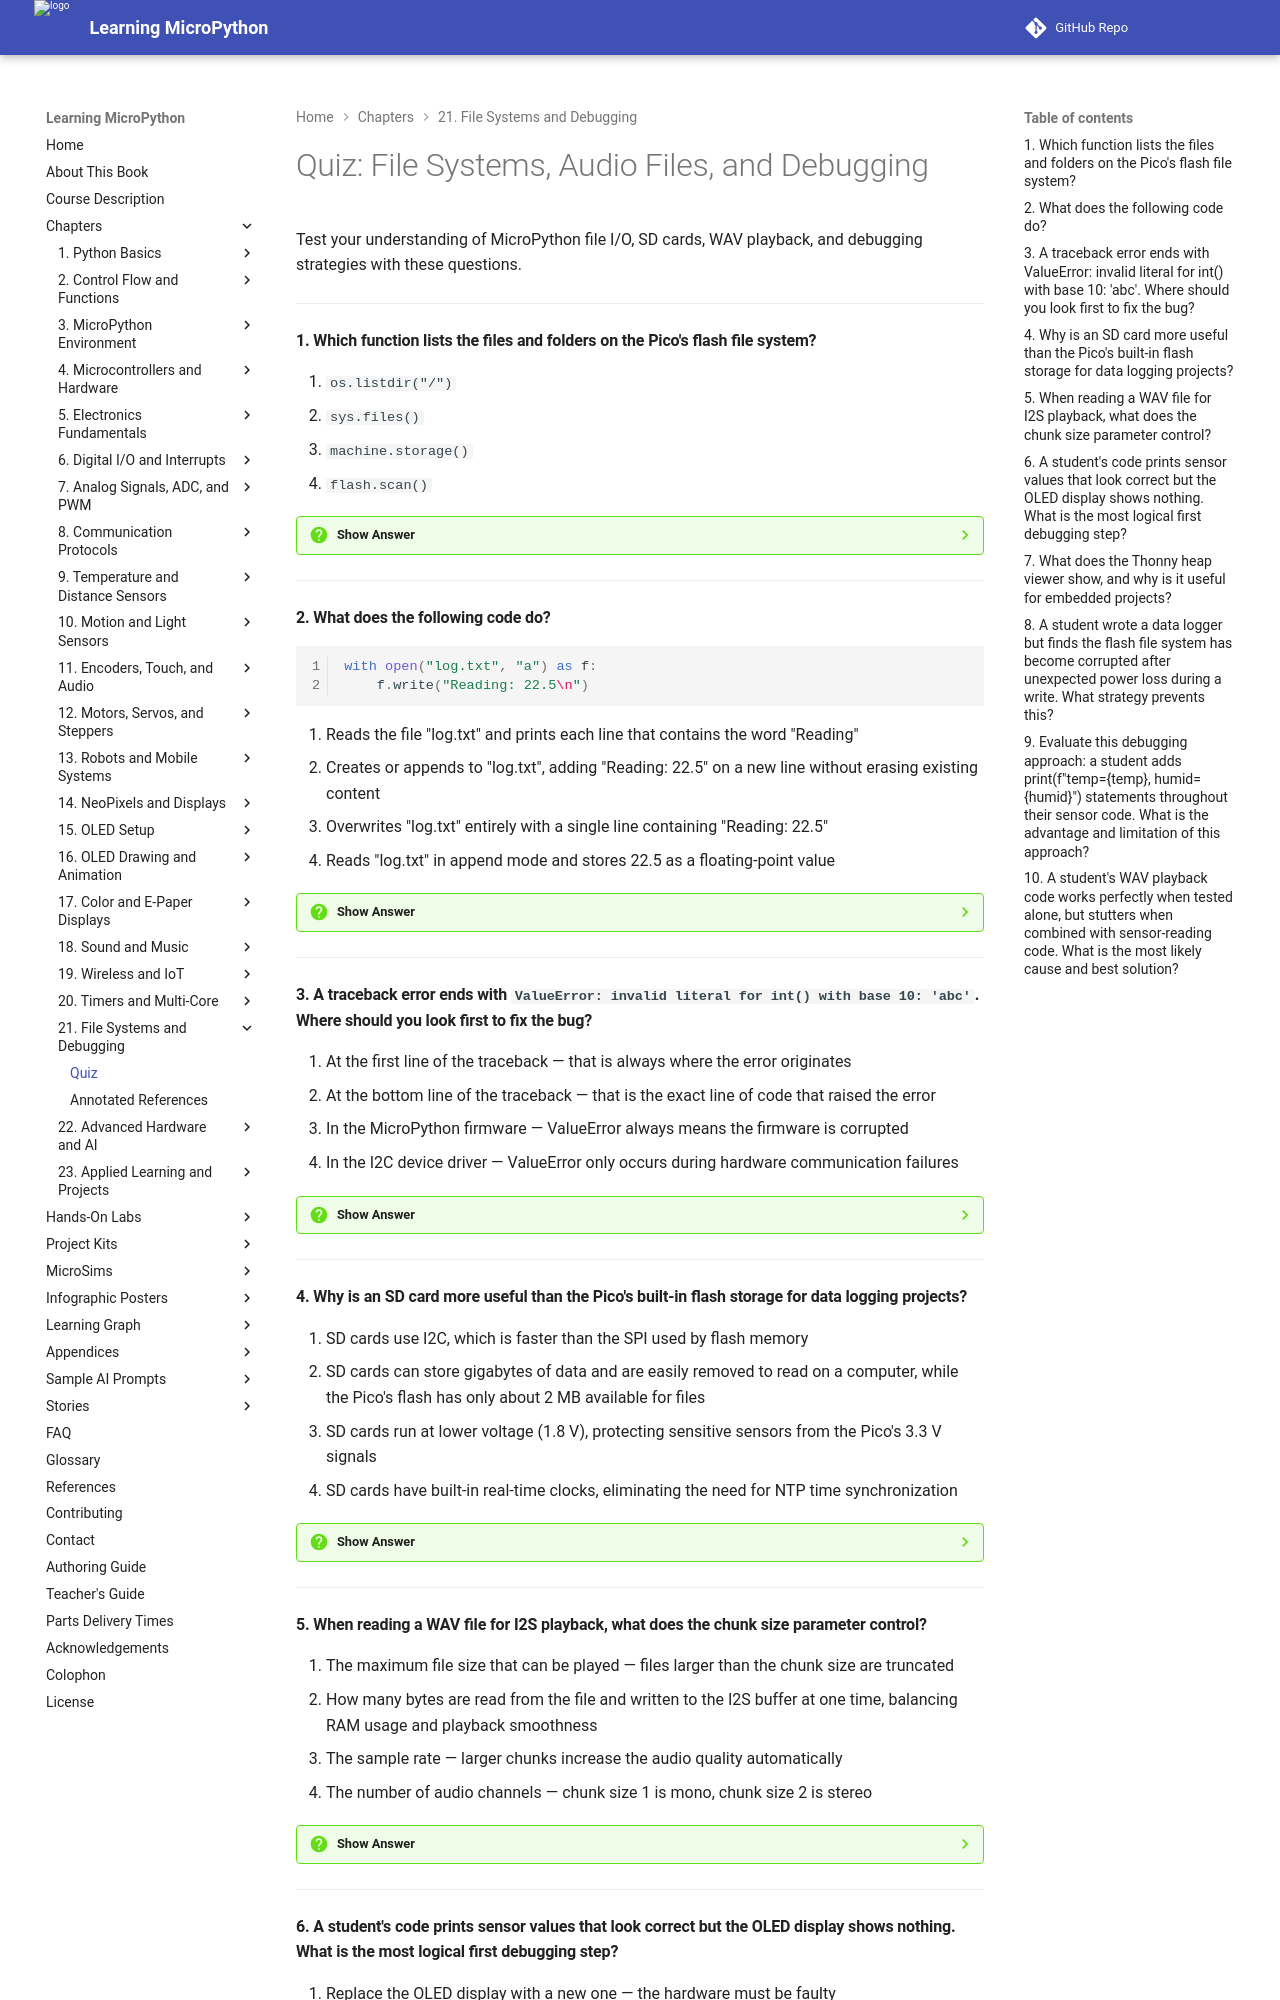

repository: dmccreary/learning-micropython · page: chapters/21-file-systems-debugging/quiz/index.html · generator: mkdocs

# Quiz: File Systems, Audio Files, and Debugging

Test your understanding of MicroPython file I/O, SD cards, WAV playback, and debugging strategies with these questions.

---

#### 1. Which function lists the files and folders on the Pico's flash file system?

<div class="upper-alpha" markdown>
1. `os.listdir("/")`
2. `sys.files()`
3. `machine.storage()`
4. `flash.scan()`
</div>

??? question "Show Answer"
    The correct answer is **A**. `uos.listdir("/")` returns a list of filenames and directory names at the root of the Pico's file system. You can also pass a subdirectory path like `uos.listdir("/data")`. Import it with `import uos` in MicroPython. The equivalent in standard Python is `os.listdir("/")`.

    **Concept Tested:** uos.listdir() / MicroPython File System

---

#### 2. What does the following code do?

```python
with open("log.txt", "a") as f:
    f.write("Reading: 22.5\n")
```

<div class="upper-alpha" markdown>
1. Reads the file "log.txt" and prints each line that contains the word "Reading"
2. Creates or appends to "log.txt", adding "Reading: 22.5" on a new line without erasing existing content
3. Overwrites "log.txt" entirely with a single line containing "Reading: 22.5"
4. Reads "log.txt" in append mode and stores 22.5 as a floating-point value
</div>

??? question "Show Answer"
    The correct answer is **B**. Opening a file with mode `"a"` (append) adds new content to the end of the file without erasing what is already there. Mode `"w"` would overwrite. Mode `"r"` would read. The `with` statement ensures the file is properly closed after writing, even if an error occurs. The `\n` adds a newline so each log entry appears on its own line.

    **Concept Tested:** File Write / File Append Mode

---

#### 3. A traceback error ends with `ValueError: invalid literal for int() with base 10: 'abc'`. Where should you look first to fix the bug?

<div class="upper-alpha" markdown>
1. At the first line of the traceback — that is always where the error originates
2. At the bottom line of the traceback — that is the exact line of code that raised the error
3. In the MicroPython firmware — ValueError always means the firmware is corrupted
4. In the I2C device driver — ValueError only occurs during hardware communication failures
</div>

??? question "Show Answer"
    The correct answer is **B**. Python tracebacks show a call chain from top (oldest call) to bottom (newest/most recent). The bottom line is the exact line that crashed. In this case, `int('abc')` was called somewhere with a string that cannot be converted to an integer. Find that line, then check where the string `'abc'` came from — perhaps a sensor returned unexpected text data.

    **Concept Tested:** Reading Tracebacks / Python Error Messages

---

#### 4. Why is an SD card more useful than the Pico's built-in flash storage for data logging projects?

<div class="upper-alpha" markdown>
1. SD cards use I2C, which is faster than the SPI used by flash memory
2. SD cards can store gigabytes of data and are easily removed to read on a computer, while the Pico's flash has only about 2 MB available for files
3. SD cards run at lower voltage (1.8 V), protecting sensitive sensors from the Pico's 3.3 V signals
4. SD cards have built-in real-time clocks, eliminating the need for NTP time synchronization
</div>

??? question "Show Answer"
    The correct answer is **B**. The Pico has about 2 MB of total flash, and after MicroPython firmware and your code, only a fraction is available for data files. A 32 GB SD card provides roughly 16,000 times more storage. SD cards also allow easy data retrieval: remove the card, insert it into a computer, and open the CSV files in a spreadsheet — no USB cable or special tools needed.

    **Concept Tested:** SD Card vs Flash Storage

---

#### 5. When reading a WAV file for I2S playback, what does the chunk size parameter control?

<div class="upper-alpha" markdown>
1. The maximum file size that can be played — files larger than the chunk size are truncated
2. How many bytes are read from the file and written to the I2S buffer at one time, balancing RAM usage and playback smoothness
3. The sample rate — larger chunks increase the audio quality automatically
4. The number of audio channels — chunk size 1 is mono, chunk size 2 is stereo
</div>

??? question "Show Answer"
    The correct answer is **B**. The chunk size (e.g., 1024 or 4096 bytes) determines how many audio samples are loaded into RAM at once before being sent to the I2S peripheral. A very small chunk size causes frequent file reads that may stutter; a very large chunk size wastes scarce RAM. The chunk size does not affect sample rate or channel count — those are set by the I2S configuration.

    **Concept Tested:** WAV Audio Playback / I2S Audio Buffer

---
